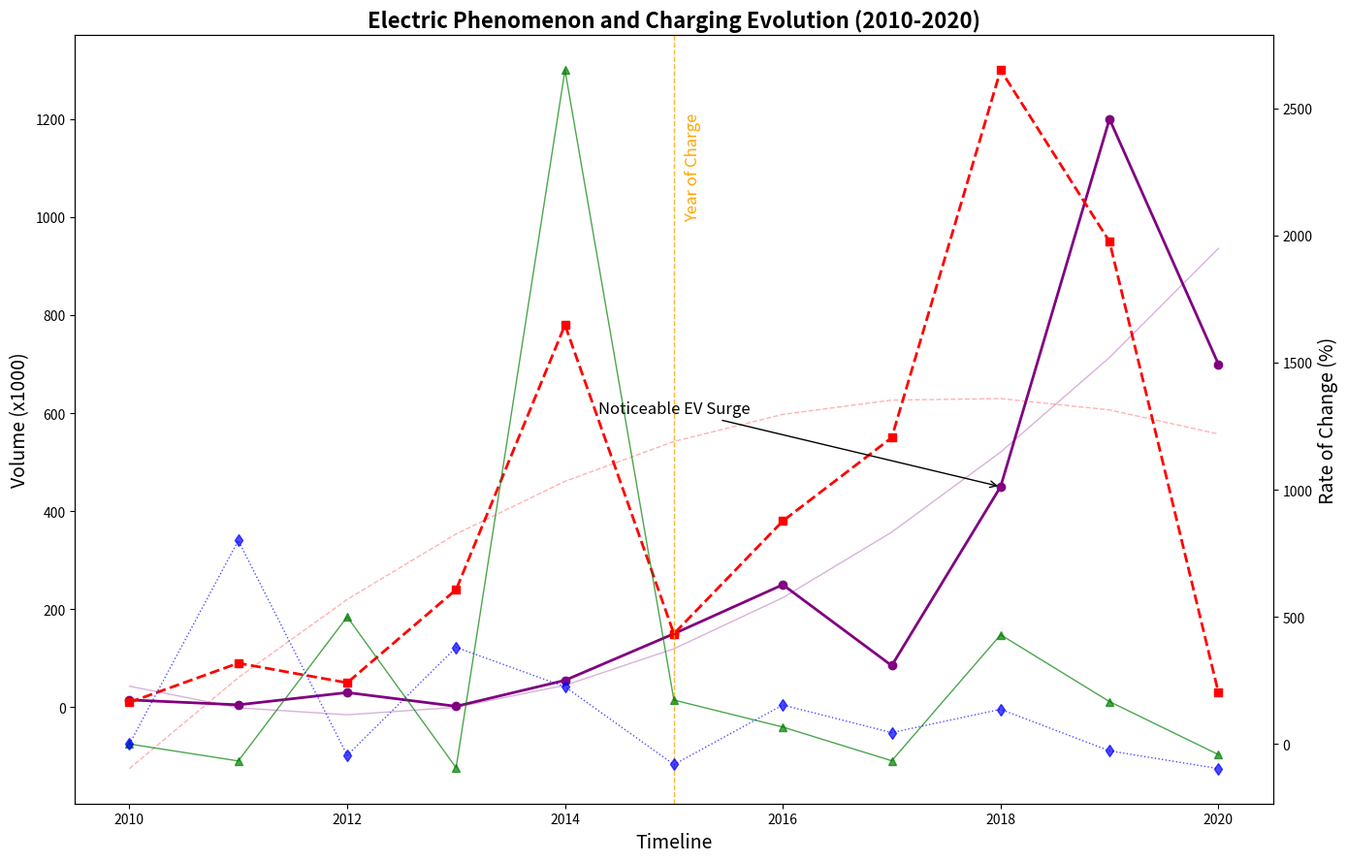

Source code (Python):
import matplotlib.pyplot as plt
import numpy as np

years = np.arange(2010, 2021)
num_evs_sold = [15, 5, 30, 2, 55, 150, 250, 85, 450, 1200, 700]  # Shuffled values
charging_stations = [10, 90, 50, 240, 780, 150, 380, 550, 1300, 950, 30]  # Shuffled values

def growth_rate(data):
    rates = [0]
    for i in range(1, len(data)):
        rates.append((data[i] - data[i-1]) / data[i-1] * 100)
    return rates

ev_growth_rate = growth_rate(num_evs_sold)
charging_station_rate = growth_rate(charging_stations)

fig, ax1 = plt.subplots(figsize=(14, 9))

# Shuffled color assignments
ax1.plot(years, num_evs_sold, color='purple', linestyle='-', linewidth=2, marker='o')
ax1.plot(years, charging_stations, color='red', linestyle='--', linewidth=2, marker='s')

ax2 = ax1.twinx()
ax2.plot(years, ev_growth_rate, color='green', linestyle='-', linewidth=1, marker='^', alpha=0.7)
ax2.plot(years, charging_station_rate, color='blue', linestyle=':', linewidth=1, marker='d', alpha=0.7)

ax1.set_title('Electric Phenomenon and Charging Evolution (2010-2020)', fontsize=16, weight='bold')
ax1.set_xlabel("Timeline", fontsize=14)
ax1.set_ylabel("Volume (x1000)", fontsize=14)
ax2.set_ylabel("Rate of Change (%)", fontsize=14, color='black')

# Shuffled color assignments for polynomial fits
z_evs = np.polyfit(years, num_evs_sold, 2)
p_evs = np.poly1d(z_evs)
ax1.plot(years, p_evs(years), color='purple', linestyle='-', alpha=0.3, linewidth=1)

z_stations = np.polyfit(years, charging_stations, 2)
p_stations = np.poly1d(z_stations)
ax1.plot(years, p_stations(years), color='red', linestyle='--', alpha=0.3, linewidth=1)

ax1.annotate('Noticeable EV Surge', xy=(2018, 450), xytext=(2015, 600),
             arrowprops=dict(facecolor='black', arrowstyle='->'),
             fontsize=12, ha='center')

highlight_year = 2015
ax1.axvline(x=highlight_year, color='orange', linestyle='--', linewidth=1, alpha=0.8)
ax1.text(highlight_year + 0.1, 1000, 'Year of Charge', color='orange', fontsize=12, rotation=90)

plt.tight_layout()
plt.show()
